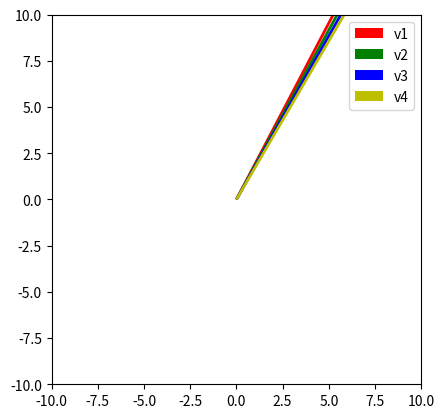

Python code for this plot:
import matplotlib.pyplot as plt
import numpy as np

# Matrix A
A = np.array([[11, 12, 13, 14],
              [21, 22, 23, 24]])

# Extract the column vectors
v1 = A[:, 0]
v2 = A[:, 1]
v3 = A[:, 2]
v4 = A[:, 3]

# Plotting the vectors
plt.quiver(0, 0, v1[0], v1[1], angles='xy', scale_units='xy', scale=1, color='r', label='v1')
plt.quiver(0, 0, v2[0], v2[1], angles='xy', scale_units='xy', scale=1, color='g', label='v2')
plt.quiver(0, 0, v3[0], v3[1], angles='xy', scale_units='xy', scale=1, color='b', label='v3')
plt.quiver(0, 0, v4[0], v4[1], angles='xy', scale_units='xy', scale=1, color='y', label='v4')

# Set the limits of the plot
plt.xlim([-10, 10])
plt.ylim([-10, 10])

# Set the aspect ratio
plt.gca().set_aspect('equal', adjustable='box')

# Add a legend
plt.legend()

# Show the plot
plt.show()
